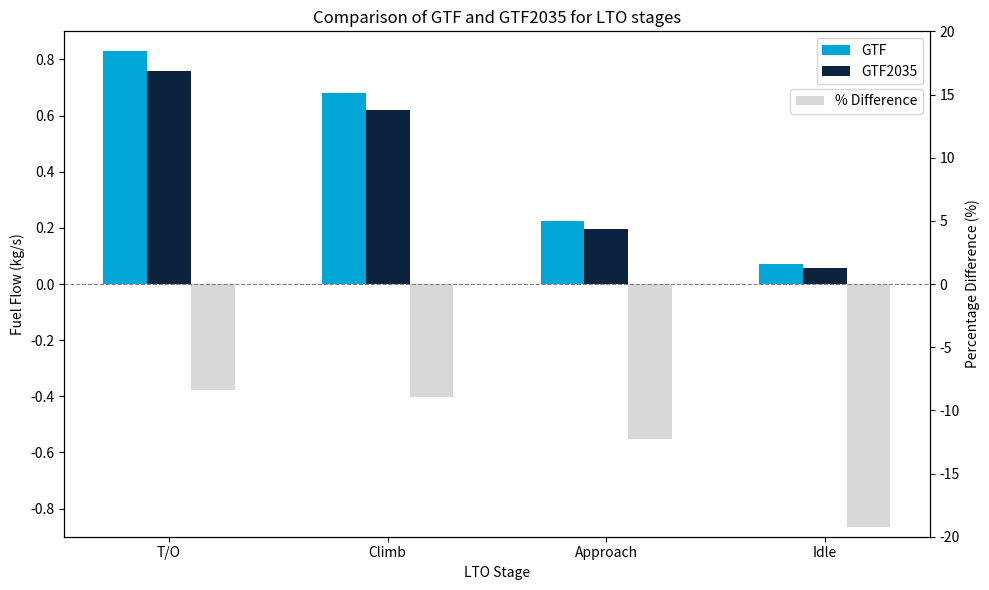

Source code (Python): (Note: this script raises an exception after producing the figure.)
import pandas as pd
import matplotlib.pyplot as plt

# Data
data = {
    "Stage": ["T/O", "Climb", "Approach", "Idle"],
    "GTF": [0.8288, 0.6812, 0.2247, 0.0712],
    "GTF2035": [0.7594, 0.6204, 0.1971, 0.0575],
}

# Create a DataFrame
df = pd.DataFrame(data)
df['% diff'] = ((df['GTF2035'] - df['GTF'])/df['GTF'])*100
# Adjusting the plot to make fuel flow bars smaller, let all three bars touch, and center x-axis labels
fig, ax1 = plt.subplots(figsize=(10, 6))

bar_width = 0.2
x = range(len(df["Stage"]))

# Plot ICAO and GasTurb fuel flows
ax1.bar([p - bar_width for p in x], df["GTF"], width=bar_width, label="GTF", align='center', color='#00A6D6')
ax1.bar(x, df["GTF2035"], width=bar_width, label="GTF2035", align='center', color='#0C2340')
ax1.set_xlabel("LTO Stage")
ax1.set_ylabel("Fuel Flow (kg/s)")
ax1.set_xticks(x)
ax1.set_xticklabels(df["Stage"])
ax1.set_ylim(-0.9, 0.9)
ax1.legend(loc='upper right')
# # Remove negative ticks and labels for the second axis
# y_ticks = ax1.get_yticks()  # Get current ticks
# ax1.set_yticks([tick for tick in y_ticks if tick >= 0])  # Only keep non-negative ticks
#
# # Optional: Remove labels as well
# ax1.set_yticklabels([str(float(tick)) for tick in y_ticks if tick >= 0])

# Add percentage difference bars to the second axis
ax2 = ax1.twinx()
ax2.bar([p + bar_width for p in x], df["% diff"], width=bar_width, label="% Difference", color='#BFBFBF', alpha=0.6)
ax2.set_ylabel("Percentage Difference (%)")
ax2.set_ylim(-20, 20)  # Secondary axis now has its own independent scale
ax2.axhline(0, color='gray', linestyle='--', linewidth=0.8)  # Align zero lines
ax2.legend(loc='upper right', bbox_to_anchor=(1.0, 0.9))

# Add title and layout adjustments
plt.title("Comparison of GTF and GTF2035 for LTO stages")
plt.tight_layout()
plt.savefig(f'../results_report/performance_emissions_chapter/gtf_2035_lto.png', format='png')